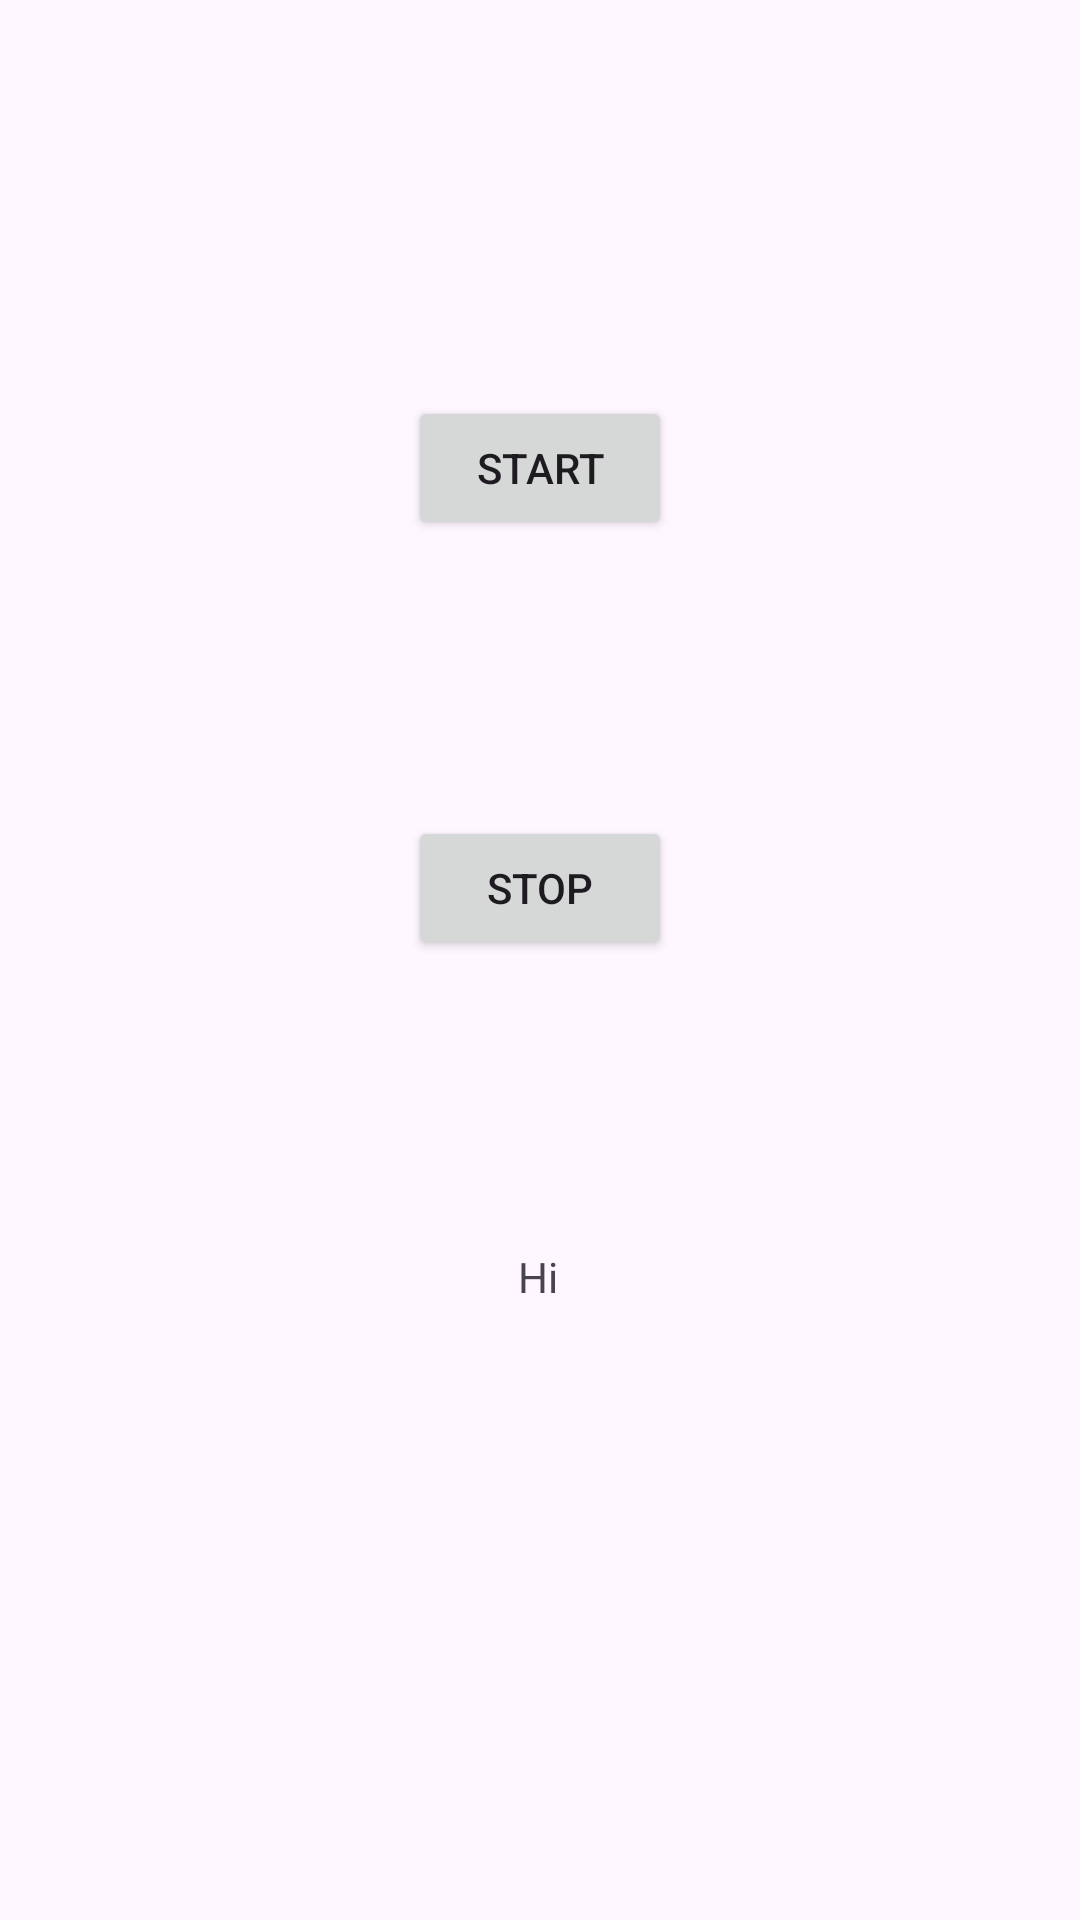

Android layout source for this screen:
<!-- AndroidManifest.xml: application theme Theme.SV_CSE226 -->
<!-- res/layout/activity_bound_service.xml -->
<?xml version="1.0" encoding="utf-8"?>
<androidx.constraintlayout.widget.ConstraintLayout xmlns:android="http://schemas.android.com/apk/res/android"
    xmlns:app="http://schemas.android.com/apk/res-auto"
    xmlns:tools="http://schemas.android.com/tools"
    android:layout_width="match_parent"
    android:layout_height="match_parent"
    tools:context=".BoundService">

    <Button
        android:id="@+id/start"
        android:layout_width="wrap_content"
        android:layout_height="wrap_content"
        android:layout_marginTop="132dp"
        android:text="Start"
        app:layout_constraintEnd_toEndOf="parent"
        app:layout_constraintStart_toStartOf="parent"
        app:layout_constraintTop_toTopOf="parent" />

    <Button
        android:id="@+id/stop"
        android:layout_width="wrap_content"
        android:layout_height="wrap_content"
        android:layout_marginTop="92dp"
        android:text="Stop"
        app:layout_constraintEnd_toEndOf="parent"
        app:layout_constraintStart_toStartOf="parent"
        app:layout_constraintTop_toBottomOf="@+id/start" />

    <TextView
        android:id="@+id/textView"
        android:layout_width="wrap_content"
        android:layout_height="wrap_content"
        android:layout_marginTop="96dp"
        android:text="Hi"
        app:layout_constraintEnd_toEndOf="parent"
        app:layout_constraintHorizontal_bias="0.498"
        app:layout_constraintStart_toStartOf="parent"
        app:layout_constraintTop_toBottomOf="@+id/stop" />
</androidx.constraintlayout.widget.ConstraintLayout>
<!-- resources referenced by this layout -->
<resources>
  <style name="Theme.SV_CSE226" parent="Base.Theme.SV_CSE226" />
  <style name="Base.Theme.SV_CSE226" parent="Theme.Material3.DayNight.NoActionBar">
          
          
      </style>
</resources>
